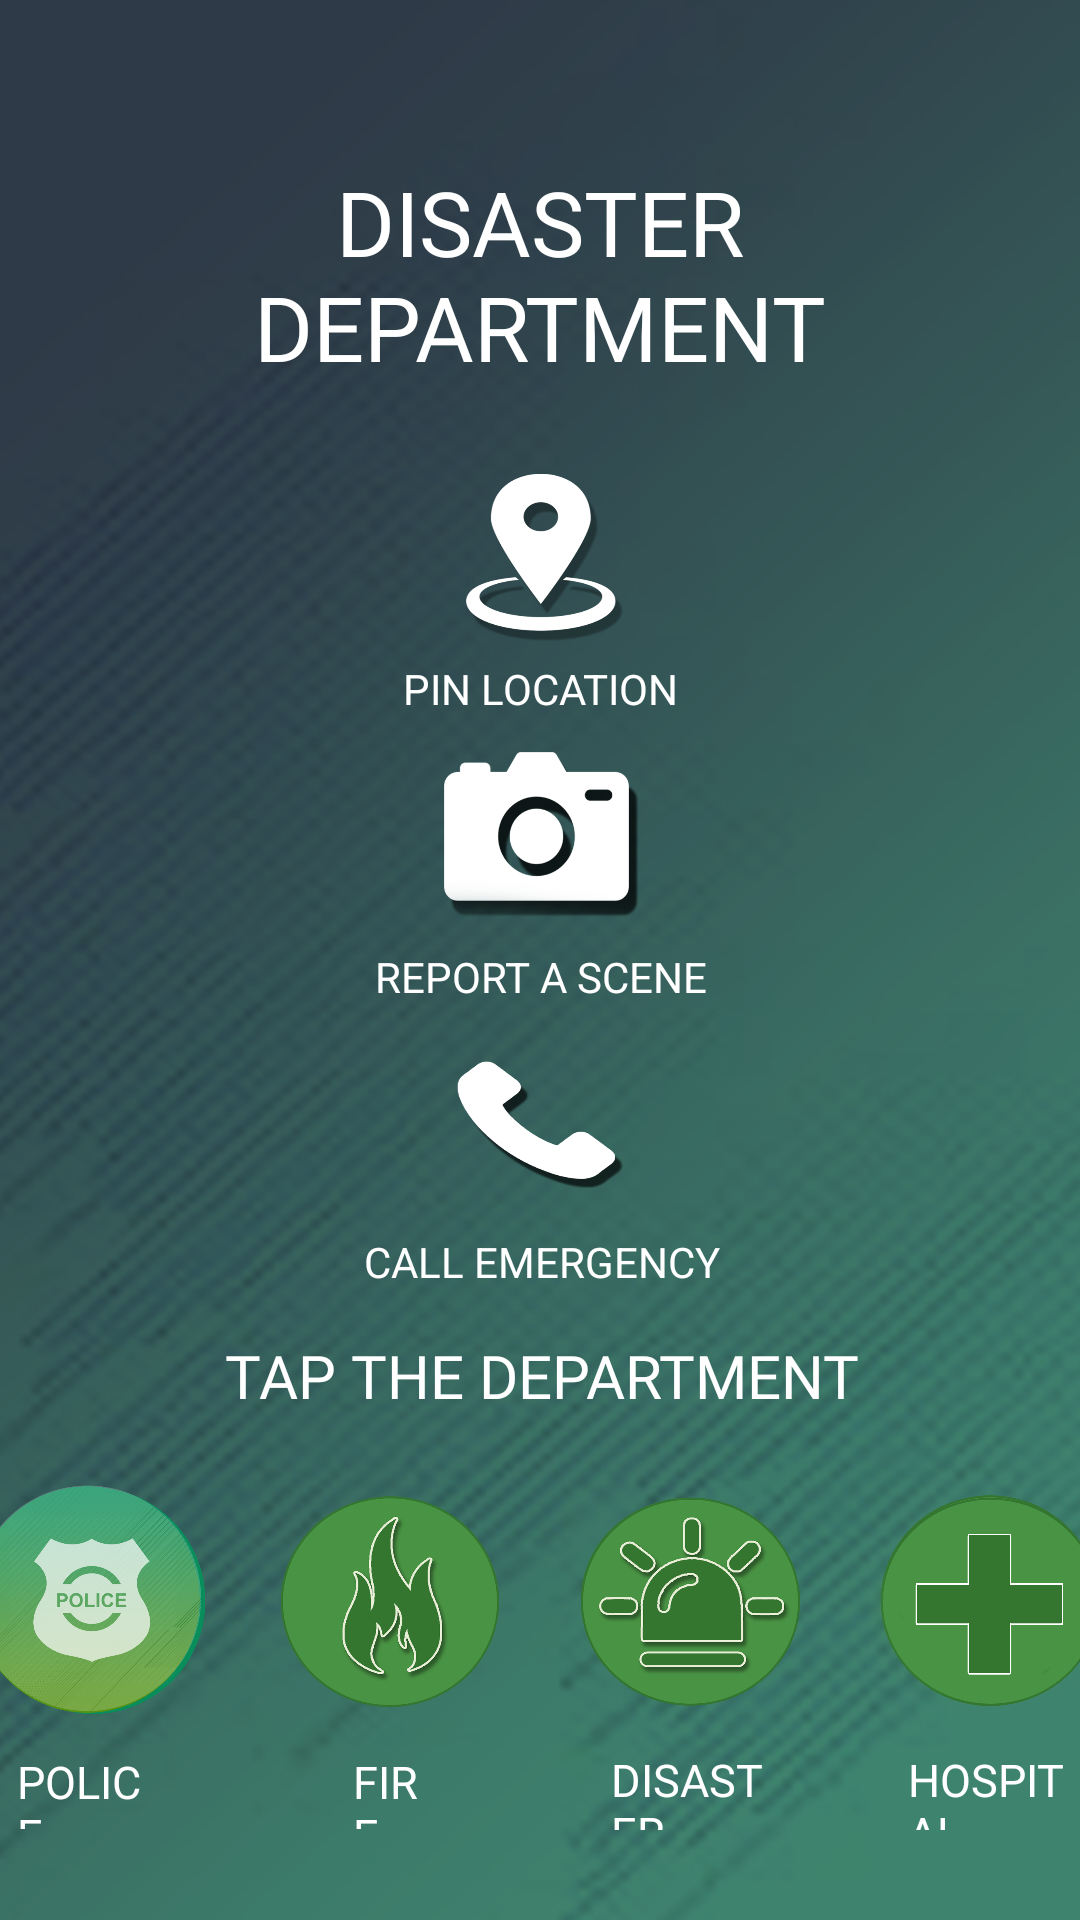

The Android layout XML behind this screen, and the referenced resources:
<!-- AndroidManifest.xml: application theme AppTheme -->
<!-- res/layout/activity_disaster.xml -->
<?xml version="1.0" encoding="utf-8"?>
<RelativeLayout xmlns:android="http://schemas.android.com/apk/res/android"
    xmlns:app="http://schemas.android.com/apk/res-auto"
    xmlns:tools="http://schemas.android.com/tools"
    android:layout_width="match_parent"
    android:layout_height="match_parent"
    android:background="@drawable/bg4"
    tools:context=".DepartmentActivity.DisasterActivity">

    <androidx.constraintlayout.widget.ConstraintLayout
        android:layout_width="match_parent"
        android:layout_height="match_parent"
        android:orientation="vertical">

        <TextView
            android:id="@+id/textView2"
            android:layout_width="246dp"
            android:layout_height="28dp"
            android:layout_alignParentStart="true"
            android:layout_alignParentEnd="true"
            android:layout_alignParentBottom="true"
            android:layout_marginTop="10dp"
            android:fontFamily="@font/anton"
            android:gravity="center"
            android:text="TAP THE DEPARTMENT FOR HELP"
            android:textColor="@color/colorwhite"
            android:textSize="20sp"
            app:layout_constraintBottom_toTopOf="@+id/hospital"
            app:layout_constraintEnd_toEndOf="@+id/textView10"
            app:layout_constraintStart_toStartOf="@+id/textView10"
            app:layout_constraintTop_toBottomOf="@+id/textView10" />

        <TextView
            android:id="@+id/textView"
            android:layout_width="317dp"
            android:layout_height="99dp"
            android:layout_alignParentStart="true"
            android:layout_alignParentTop="true"
            android:layout_alignParentEnd="true"
            android:layout_alignParentBottom="true"
            android:layout_marginTop="52dp"
            android:fontFamily="@font/anton"
            android:gravity="center"
            android:text="DISASTER DEPARTMENT"
            android:textColor="#fff"
            android:textSize="30sp"
            app:layout_constraintBottom_toTopOf="@+id/mapDisaster"
            app:layout_constraintEnd_toEndOf="parent"
            app:layout_constraintStart_toStartOf="parent"
            app:layout_constraintTop_toTopOf="parent" />

        <TextView
            android:id="@+id/textView6"
            android:layout_width="57dp"
            android:layout_height="27dp"
            android:layout_marginStart="35dp"
            android:layout_marginTop="10dp"
            android:layout_marginEnd="30dp"
            android:layout_marginBottom="30dp"
            android:fontFamily="@font/anton"
            android:text="HOSPITAL"
            android:textColor="@color/colorwhite"
            android:textSize="15sp"
            app:layout_constraintBottom_toBottomOf="parent"
            app:layout_constraintEnd_toEndOf="parent"
            app:layout_constraintStart_toEndOf="@+id/textView5"
            app:layout_constraintTop_toBottomOf="@+id/hospital" />

        <TextView
            android:id="@+id/textView5"
            android:layout_width="54dp"
            android:layout_height="27dp"
            android:layout_marginStart="40dp"
            android:layout_marginTop="10dp"
            android:layout_marginEnd="10dp"
            android:layout_marginBottom="30dp"
            android:fontFamily="@font/anton"
            android:text="DISASTER"
            android:textColor="@color/colorwhite"
            android:textSize="15sp"
            app:layout_constraintBottom_toBottomOf="parent"
            app:layout_constraintEnd_toStartOf="@+id/textView6"
            app:layout_constraintStart_toEndOf="@+id/textView4"
            app:layout_constraintTop_toBottomOf="@+id/disaster" />

        <TextView
            android:id="@+id/textView4"
            android:layout_width="26dp"
            android:layout_height="26dp"
            android:layout_marginStart="50dp"
            android:layout_marginTop="10dp"
            android:layout_marginEnd="20dp"
            android:layout_marginBottom="30dp"
            android:fontFamily="@font/anton"
            android:text="FIRE"
            android:textColor="@color/colorwhite"
            android:textSize="15sp"
            app:layout_constraintBottom_toBottomOf="parent"
            app:layout_constraintEnd_toStartOf="@+id/textView5"
            app:layout_constraintStart_toEndOf="@+id/textView3"
            app:layout_constraintTop_toBottomOf="@+id/fire" />

        <TextView
            android:id="@+id/textView3"
            android:layout_width="42dp"
            android:layout_height="26dp"
            android:layout_marginStart="35dp"
            android:layout_marginTop="10dp"
            android:layout_marginEnd="20dp"
            android:layout_marginBottom="30dp"
            android:fontFamily="@font/anton"
            android:text="POLICE"
            android:textColor="@color/colorwhite"
            android:textSize="15sp"
            app:layout_constraintBottom_toBottomOf="parent"
            app:layout_constraintEnd_toStartOf="@+id/textView4"
            app:layout_constraintStart_toStartOf="parent"
            app:layout_constraintTop_toBottomOf="@+id/police" />

        <Button
            android:id="@+id/mapDisaster"
            android:layout_width="76dp"
            android:layout_height="64dp"
            android:layout_marginTop="10dp"
            android:background="@drawable/locate"
            android:textColor="#fff"
            app:layout_constraintBottom_toTopOf="@+id/textView7"
            app:layout_constraintEnd_toEndOf="@+id/textView"
            app:layout_constraintStart_toStartOf="@+id/textView"
            app:layout_constraintTop_toBottomOf="@+id/textView" />

        <Button
            android:id="@+id/notification"
            android:layout_width="62dp"
            android:layout_height="46dp"
            android:layout_margin="10dp"
            android:background="@drawable/call"
            android:textColor="#fff"
            app:layout_constraintBottom_toTopOf="@+id/textView10"
            app:layout_constraintEnd_toEndOf="@+id/textView9"
            app:layout_constraintStart_toStartOf="@+id/textView9"
            app:layout_constraintTop_toBottomOf="@+id/textView9" />

        <Button
            android:id="@+id/report"
            android:layout_width="65dp"
            android:layout_height="67dp"
            android:background="@drawable/report"
            android:textColor="#fff"
            app:layout_constraintBottom_toTopOf="@+id/textView9"
            app:layout_constraintEnd_toEndOf="@+id/textView7"
            app:layout_constraintStart_toStartOf="@+id/textView7"
            app:layout_constraintTop_toBottomOf="@+id/textView7" />

        <Button
            android:id="@+id/hospital"
            android:layout_width="80dp"
            android:layout_height="80dp"
            android:layout_marginStart="10dp"
            android:layout_marginTop="20dp"
            android:layout_marginEnd="30dp"
            android:background="@drawable/hospital"
            app:layout_constraintBottom_toTopOf="@+id/textView6"
            app:layout_constraintEnd_toEndOf="parent"
            app:layout_constraintStart_toEndOf="@+id/disaster"
            app:layout_constraintTop_toBottomOf="@+id/textView2" />

        <Button
            android:id="@+id/disaster"
            android:layout_width="80dp"
            android:layout_height="80dp"
            android:layout_marginStart="10dp"
            android:layout_marginTop="20dp"
            android:layout_marginEnd="10dp"
            android:background="@drawable/disaster"
            app:layout_constraintBottom_toTopOf="@+id/textView5"
            app:layout_constraintEnd_toStartOf="@+id/hospital"
            app:layout_constraintStart_toEndOf="@+id/fire"
            app:layout_constraintTop_toBottomOf="@+id/textView2" />

        <Button
            android:id="@+id/fire"
            android:layout_width="80dp"
            android:layout_height="80dp"
            android:layout_marginStart="10dp"
            android:layout_marginTop="20dp"
            android:layout_marginEnd="10dp"
            android:background="@drawable/fire"
            app:layout_constraintBottom_toTopOf="@+id/textView4"
            app:layout_constraintEnd_toStartOf="@+id/disaster"
            app:layout_constraintStart_toEndOf="@+id/police"
            app:layout_constraintTop_toBottomOf="@+id/textView2" />

        <Button
            android:id="@+id/police"
            android:layout_width="80dp"
            android:layout_height="80dp"
            android:layout_marginStart="30dp"
            android:layout_marginTop="20dp"
            android:layout_marginEnd="10dp"
            android:background="@drawable/police"
            app:layout_constraintBottom_toTopOf="@+id/textView3"
            app:layout_constraintEnd_toStartOf="@+id/fire"
            app:layout_constraintStart_toStartOf="parent"
            app:layout_constraintTop_toBottomOf="@+id/textView2" />

        <TextView
            android:id="@+id/textView7"
            android:layout_width="wrap_content"
            android:layout_height="wrap_content"
            android:layout_marginTop="5dp"
            android:layout_marginBottom="5dp"
            android:text="PIN LOCATION"
            android:textColor="@color/colorwhite"
            app:layout_constraintBottom_toTopOf="@+id/report"
            app:layout_constraintEnd_toEndOf="@+id/mapDisaster"
            app:layout_constraintStart_toStartOf="@+id/mapDisaster"
            app:layout_constraintTop_toBottomOf="@+id/mapDisaster" />

        <TextView
            android:id="@+id/textView9"
            android:layout_width="wrap_content"
            android:layout_height="wrap_content"
            android:layout_marginTop="5dp"
            android:layout_marginBottom="5dp"
            android:text="REPORT A SCENE"
            android:textColor="@color/colorwhite"
            app:layout_constraintBottom_toTopOf="@+id/notification"
            app:layout_constraintEnd_toEndOf="@+id/report"
            app:layout_constraintStart_toStartOf="@+id/report"
            app:layout_constraintTop_toBottomOf="@+id/report" />

        <TextView
            android:id="@+id/textView10"
            android:layout_width="wrap_content"
            android:layout_height="wrap_content"
            android:layout_marginTop="5dp"
            android:layout_marginBottom="5dp"
            android:text="CALL EMERGENCY"
            android:textColor="@color/colorwhite"
            app:layout_constraintBottom_toTopOf="@+id/textView2"
            app:layout_constraintEnd_toEndOf="@+id/notification"
            app:layout_constraintStart_toStartOf="@+id/notification"
            app:layout_constraintTop_toBottomOf="@+id/notification" />

    </androidx.constraintlayout.widget.ConstraintLayout>

</RelativeLayout>
<!-- resources referenced by this layout -->
<resources>
  <color name="colorwhite">#ffffff</color>
  <!-- drawable bg4: jpg bitmap (drawable, 450010 bytes) -->
  <!-- drawable call: png bitmap (drawable, 15555 bytes) -->
  <!-- drawable disaster: png bitmap (drawable, 428351 bytes) -->
  <!-- drawable fire: png bitmap (drawable, 389637 bytes) -->
  <!-- drawable hospital: png bitmap (drawable, 366009 bytes) -->
  <!-- drawable locate: png bitmap (drawable, 29911 bytes) -->
  <!-- drawable police: png bitmap (drawable, 422399 bytes) -->
  <!-- drawable report: png bitmap (drawable, 23920 bytes) -->
</resources>
